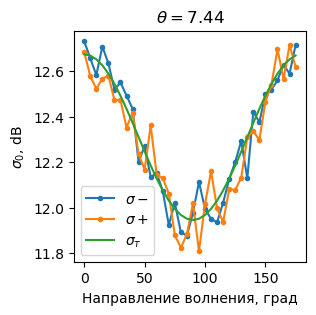

Values plotted in this chart, from the file beside it:
, direction, sigma0+, sigma0-, sigma0_theory
0, 0, 12.68, 12.73, 12.67
1, 5, 12.58, 12.66, 12.67
2, 10, 12.52, 12.58, 12.65
3, 15, 12.57, 12.71, 12.63
4, 20, 12.58, 12.63, 12.59
5, 25, 12.47, 12.52, 12.54
6, 30, 12.47, 12.55, 12.49
7, 35, 12.35, 12.49, 12.43
8, 40, 12.42, 12.44, 12.37
9, 45, 12.23, 12.2, 12.31
10, 50, 12.17, 12.27, 12.25
11, 55, 12.36, 12.13, 12.19
12, 60, 12.14, 12.15, 12.13
13, 65, 12.13, 12.07, 12.08
14, 70, 12.06, 11.92, 12.03
15, 75, 11.88, 12.02, 11.99
16, 80, 11.82, 11.89, 11.97
17, 85, 11.88, 11.88, 11.95
18, 90, 12.02, 11.98, 11.95
19, 95, 11.81, 12.11, 11.95
20, 100, 12.02, 11.99, 11.97
21, 105, 12.16, 11.95, 11.99
22, 110, 12, 11.94, 12.03
23, 115, 11.94, 12.02, 12.08
24, 120, 12.08, 12.13, 12.13
25, 125, 12.08, 12.2, 12.19
26, 130, 12.13, 12.29, 12.25
27, 135, 12.31, 12.13, 12.31
28, 140, 12.34, 12.42, 12.37
29, 145, 12.3, 12.38, 12.43
30, 150, 12.47, 12.5, 12.49
31, 155, 12.54, 12.52, 12.54
32, 160, 12.7, 12.56, 12.59
33, 165, 12.56, 12.63, 12.63
34, 170, 12.72, 12.59, 12.65
35, 175, 12.62, 12.72, 12.67
